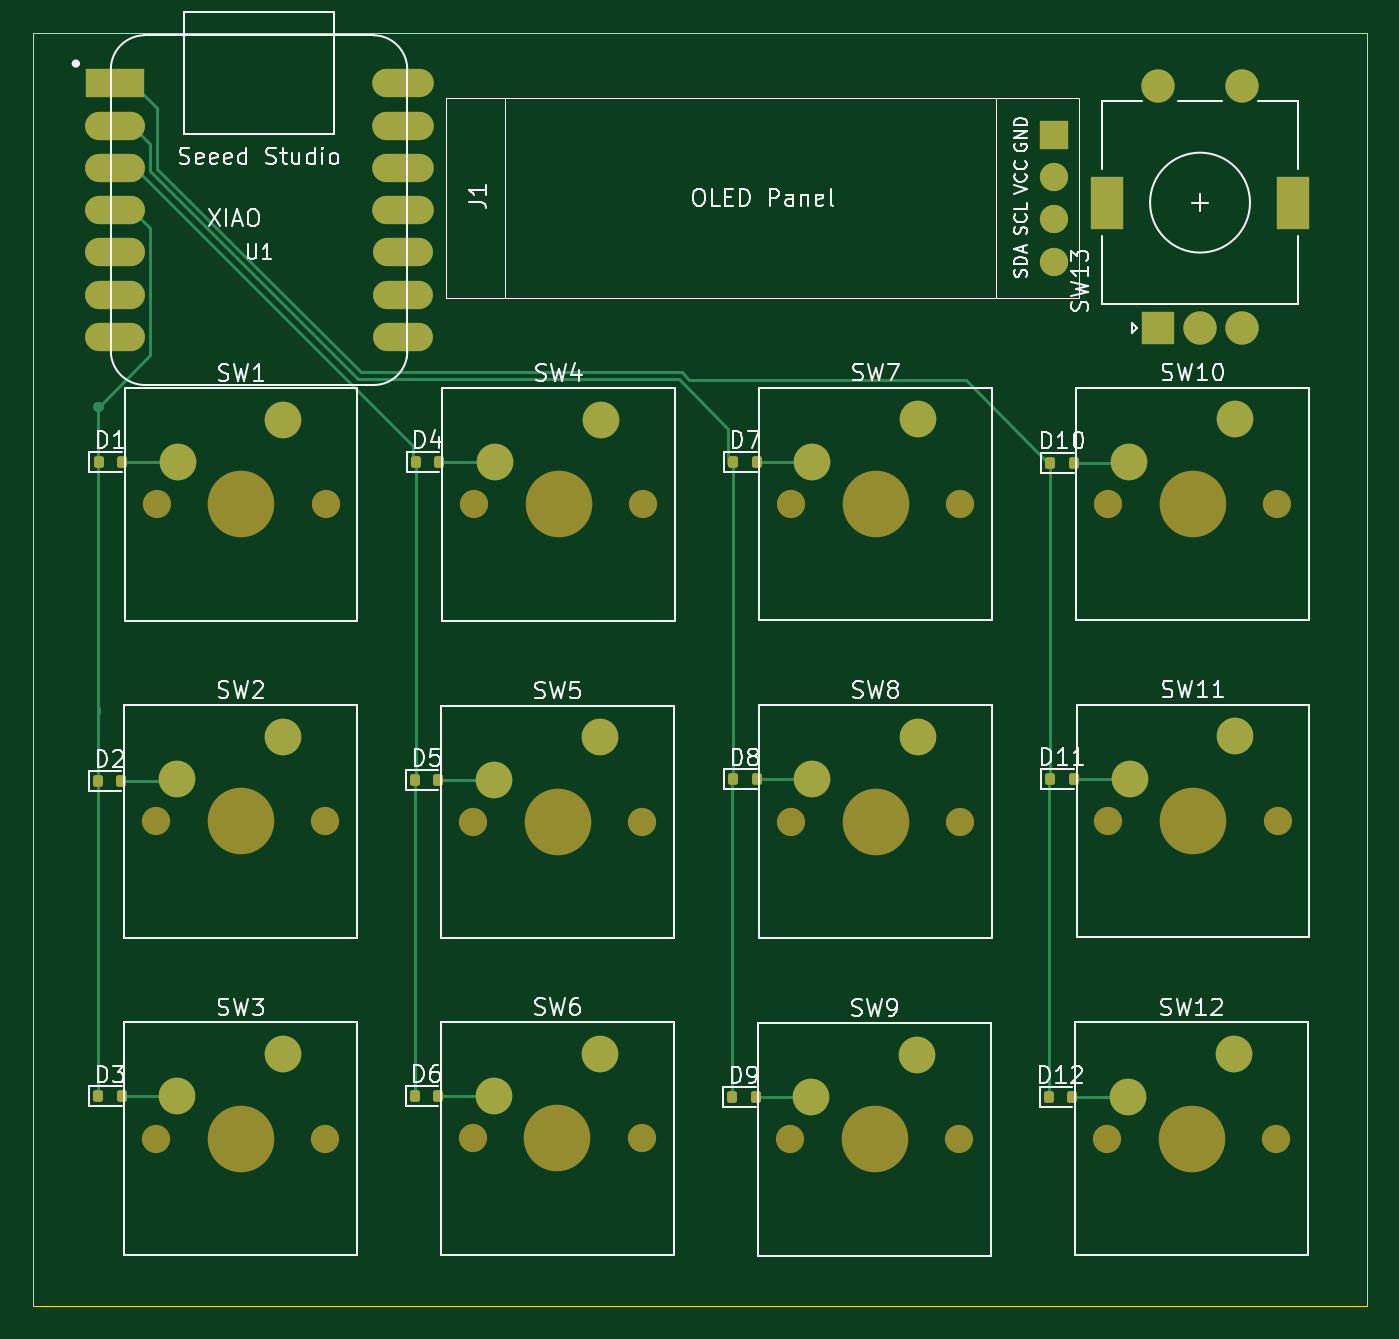
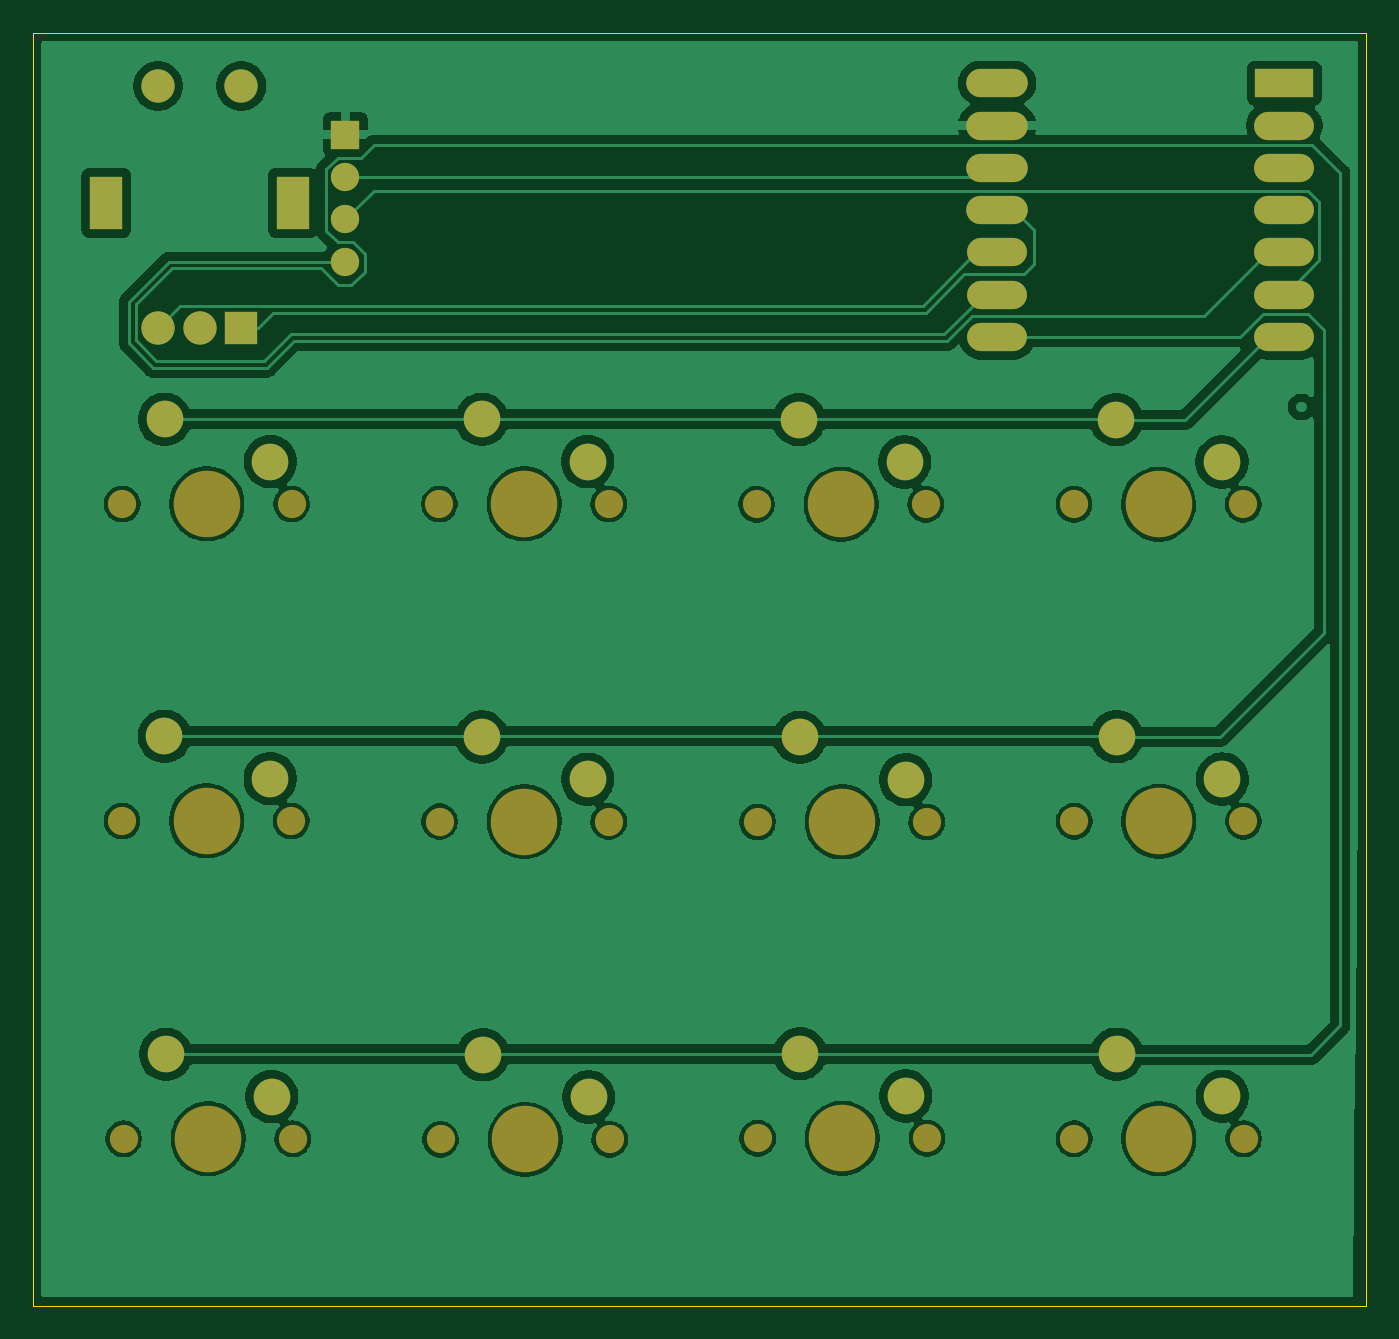
Circuit board: 9 layer files. Board 80.1 x 76.4 mm.
- bottom_copper: Project-B_Cu.gbr (127541 bytes)
- bottom_mask: Project-B_Mask.gbr (3425 bytes)
- paste: Project-B_Paste.gbr (450 bytes)
- bottom_silk: Project-B_Silkscreen.gbr (451 bytes)
- outline: Project-Edge_Cuts.gbr (607 bytes)
- top_copper: Project-F_Cu.gbr (10074 bytes)
- top_mask: Project-F_Mask.gbr (4925 bytes)
- paste: Project-F_Paste.gbr (1920 bytes)
- top_silk: Project-F_Silkscreen.gbr (67206 bytes)

=== bottom_copper: Project-B_Cu.gbr (127541 bytes, source omitted) ===
=== bottom_mask: Project-B_Mask.gbr ===
%TF.GenerationSoftware,KiCad,Pcbnew,9.0.7*%
%TF.CreationDate,2026-02-22T16:46:50+05:30*%
%TF.ProjectId,Project,50726f6a-6563-4742-9e6b-696361645f70,rev?*%
%TF.SameCoordinates,Original*%
%TF.FileFunction,Soldermask,Bot*%
%TF.FilePolarity,Negative*%
%FSLAX46Y46*%
G04 Gerber Fmt 4.6, Leading zero omitted, Abs format (unit mm)*
G04 Created by KiCad (PCBNEW 9.0.7) date 2026-02-22 16:46:50*
%MOMM*%
%LPD*%
G01*
G04 APERTURE LIST*
%ADD10C,1.700000*%
%ADD11C,4.000000*%
%ADD12C,2.200000*%
%ADD13R,1.700000X1.700000*%
%ADD14O,1.700000X1.700000*%
%ADD15R,3.500000X1.700000*%
%ADD16O,3.600000X1.700000*%
%ADD17O,3.700000X1.700000*%
%ADD18R,2.000000X2.000000*%
%ADD19C,2.000000*%
%ADD20R,2.000000X3.200000*%
G04 APERTURE END LIST*
D10*
%TO.C,SW5*%
X127840000Y-83940000D03*
D11*
X132920000Y-83940000D03*
D10*
X138000000Y-83940000D03*
D12*
X135460000Y-78860000D03*
X129110000Y-81400000D03*
%TD*%
D10*
%TO.C,SW2*%
X108821412Y-83903638D03*
D11*
X113901412Y-83903638D03*
D10*
X118981412Y-83903638D03*
D12*
X116441412Y-78823638D03*
X110091412Y-81363638D03*
%TD*%
D10*
%TO.C,SW9*%
X146878770Y-103001230D03*
D11*
X151958770Y-103001230D03*
D10*
X157038770Y-103001230D03*
D12*
X154498770Y-97921230D03*
X148148770Y-100461230D03*
%TD*%
D10*
%TO.C,SW10*%
X165982737Y-64838559D03*
D11*
X171062737Y-64838559D03*
D10*
X176142737Y-64838559D03*
D12*
X173602737Y-59758559D03*
X167252737Y-62298559D03*
%TD*%
D10*
%TO.C,SW3*%
X108818861Y-102963487D03*
D11*
X113898861Y-102963487D03*
D10*
X118978861Y-102963487D03*
D12*
X116438861Y-97883487D03*
X110088861Y-100423487D03*
%TD*%
D13*
%TO.C,J1*%
X162745000Y-42665000D03*
D14*
X162745000Y-45205000D03*
X162745000Y-47745000D03*
X162745000Y-50285000D03*
%TD*%
D10*
%TO.C,SW8*%
X146934033Y-83912144D03*
D11*
X152014033Y-83912144D03*
D10*
X157094033Y-83912144D03*
D12*
X154554033Y-78832144D03*
X148204033Y-81372144D03*
%TD*%
D10*
%TO.C,SW4*%
X127901541Y-64858357D03*
D11*
X132981541Y-64858357D03*
D10*
X138061541Y-64858357D03*
D12*
X135521541Y-59778357D03*
X129171541Y-62318357D03*
%TD*%
D10*
%TO.C,SW12*%
X165912616Y-102964537D03*
D11*
X170992616Y-102964537D03*
D10*
X176072616Y-102964537D03*
D12*
X173532616Y-97884537D03*
X167182616Y-100424537D03*
%TD*%
D15*
%TO.C,U1*%
X106370000Y-39580000D03*
D16*
X106370000Y-42120000D03*
X106370000Y-44660000D03*
X106370000Y-47200000D03*
X106370000Y-49740000D03*
X106370000Y-52280000D03*
X106370000Y-54820000D03*
X123620000Y-54820000D03*
X123620000Y-52280000D03*
X123620000Y-49740000D03*
D17*
X123620000Y-47200000D03*
X123620000Y-44660000D03*
X123620000Y-42120000D03*
X123620000Y-39580000D03*
%TD*%
D18*
%TO.C,SW13*%
X169000000Y-54250000D03*
D19*
X174000000Y-54250000D03*
X171500000Y-54250000D03*
D20*
X165900000Y-46750000D03*
X177100000Y-46750000D03*
D19*
X174000000Y-39750000D03*
X169000000Y-39750000D03*
%TD*%
D10*
%TO.C,SW11*%
X165997431Y-83874908D03*
D11*
X171077431Y-83874908D03*
D10*
X176157431Y-83874908D03*
D12*
X173617431Y-78794908D03*
X167267431Y-81334908D03*
%TD*%
D10*
%TO.C,SW7*%
X146940000Y-64840000D03*
D11*
X152020000Y-64840000D03*
D10*
X157100000Y-64840000D03*
D12*
X154560000Y-59760000D03*
X148210000Y-62300000D03*
%TD*%
D10*
%TO.C,SW6*%
X127830000Y-102930000D03*
D11*
X132910000Y-102930000D03*
D10*
X137990000Y-102930000D03*
D12*
X135450000Y-97850000D03*
X129100000Y-100390000D03*
%TD*%
D10*
%TO.C,SW1*%
X108840000Y-64860000D03*
D11*
X113920000Y-64860000D03*
D10*
X119000000Y-64860000D03*
D12*
X116460000Y-59780000D03*
X110110000Y-62320000D03*
%TD*%
M02*

=== paste: Project-B_Paste.gbr ===
%TF.GenerationSoftware,KiCad,Pcbnew,9.0.7*%
%TF.CreationDate,2026-02-22T16:46:49+05:30*%
%TF.ProjectId,Project,50726f6a-6563-4742-9e6b-696361645f70,rev?*%
%TF.SameCoordinates,Original*%
%TF.FileFunction,Paste,Bot*%
%TF.FilePolarity,Positive*%
%FSLAX46Y46*%
G04 Gerber Fmt 4.6, Leading zero omitted, Abs format (unit mm)*
G04 Created by KiCad (PCBNEW 9.0.7) date 2026-02-22 16:46:49*
%MOMM*%
%LPD*%
G01*
G04 APERTURE LIST*
G04 APERTURE END LIST*
M02*

=== bottom_silk: Project-B_Silkscreen.gbr ===
%TF.GenerationSoftware,KiCad,Pcbnew,9.0.7*%
%TF.CreationDate,2026-02-22T16:46:49+05:30*%
%TF.ProjectId,Project,50726f6a-6563-4742-9e6b-696361645f70,rev?*%
%TF.SameCoordinates,Original*%
%TF.FileFunction,Legend,Bot*%
%TF.FilePolarity,Positive*%
%FSLAX46Y46*%
G04 Gerber Fmt 4.6, Leading zero omitted, Abs format (unit mm)*
G04 Created by KiCad (PCBNEW 9.0.7) date 2026-02-22 16:46:49*
%MOMM*%
%LPD*%
G01*
G04 APERTURE LIST*
G04 APERTURE END LIST*
M02*

=== outline: Project-Edge_Cuts.gbr ===
%TF.GenerationSoftware,KiCad,Pcbnew,9.0.7*%
%TF.CreationDate,2026-02-22T16:46:50+05:30*%
%TF.ProjectId,Project,50726f6a-6563-4742-9e6b-696361645f70,rev?*%
%TF.SameCoordinates,Original*%
%TF.FileFunction,Profile,NP*%
%FSLAX46Y46*%
G04 Gerber Fmt 4.6, Leading zero omitted, Abs format (unit mm)*
G04 Created by KiCad (PCBNEW 9.0.7) date 2026-02-22 16:46:50*
%MOMM*%
%LPD*%
G01*
G04 APERTURE LIST*
%TA.AperFunction,Profile*%
%ADD10C,0.050000*%
%TD*%
G04 APERTURE END LIST*
D10*
X101440000Y-36540000D02*
X181500000Y-36540000D01*
X181500000Y-112990000D01*
X101440000Y-112990000D01*
X101440000Y-36540000D01*
M02*

=== top_copper: Project-F_Cu.gbr (10074 bytes, source omitted) ===
=== top_mask: Project-F_Mask.gbr ===
%TF.GenerationSoftware,KiCad,Pcbnew,9.0.7*%
%TF.CreationDate,2026-02-22T16:46:49+05:30*%
%TF.ProjectId,Project,50726f6a-6563-4742-9e6b-696361645f70,rev?*%
%TF.SameCoordinates,Original*%
%TF.FileFunction,Soldermask,Top*%
%TF.FilePolarity,Negative*%
%FSLAX46Y46*%
G04 Gerber Fmt 4.6, Leading zero omitted, Abs format (unit mm)*
G04 Created by KiCad (PCBNEW 9.0.7) date 2026-02-22 16:46:49*
%MOMM*%
%LPD*%
G01*
G04 APERTURE LIST*
G04 Aperture macros list*
%AMRoundRect*
0 Rectangle with rounded corners*
0 $1 Rounding radius*
0 $2 $3 $4 $5 $6 $7 $8 $9 X,Y pos of 4 corners*
0 Add a 4 corners polygon primitive as box body*
4,1,4,$2,$3,$4,$5,$6,$7,$8,$9,$2,$3,0*
0 Add four circle primitives for the rounded corners*
1,1,$1+$1,$2,$3*
1,1,$1+$1,$4,$5*
1,1,$1+$1,$6,$7*
1,1,$1+$1,$8,$9*
0 Add four rect primitives between the rounded corners*
20,1,$1+$1,$2,$3,$4,$5,0*
20,1,$1+$1,$4,$5,$6,$7,0*
20,1,$1+$1,$6,$7,$8,$9,0*
20,1,$1+$1,$8,$9,$2,$3,0*%
G04 Aperture macros list end*
%ADD10C,1.700000*%
%ADD11C,4.000000*%
%ADD12C,2.200000*%
%ADD13RoundRect,0.150000X0.150000X0.200000X-0.150000X0.200000X-0.150000X-0.200000X0.150000X-0.200000X0*%
%ADD14R,1.700000X1.700000*%
%ADD15O,1.700000X1.700000*%
%ADD16R,3.500000X1.700000*%
%ADD17O,3.600000X1.700000*%
%ADD18O,3.700000X1.700000*%
%ADD19R,2.000000X2.000000*%
%ADD20C,2.000000*%
%ADD21R,2.000000X3.200000*%
G04 APERTURE END LIST*
D10*
%TO.C,SW5*%
X127840000Y-83940000D03*
D11*
X132920000Y-83940000D03*
D10*
X138000000Y-83940000D03*
D12*
X135460000Y-78860000D03*
X129110000Y-81400000D03*
%TD*%
D10*
%TO.C,SW2*%
X108821412Y-83903638D03*
D11*
X113901412Y-83903638D03*
D10*
X118981412Y-83903638D03*
D12*
X116441412Y-78823638D03*
X110091412Y-81363638D03*
%TD*%
D13*
%TO.C,D11*%
X162520000Y-81340000D03*
X163920000Y-81340000D03*
%TD*%
%TO.C,D6*%
X124360000Y-100390000D03*
X125760000Y-100390000D03*
%TD*%
D10*
%TO.C,SW9*%
X146878770Y-103001230D03*
D11*
X151958770Y-103001230D03*
D10*
X157038770Y-103001230D03*
D12*
X154498770Y-97921230D03*
X148148770Y-100461230D03*
%TD*%
D13*
%TO.C,D7*%
X143470397Y-62299999D03*
X144870397Y-62299999D03*
%TD*%
%TO.C,D9*%
X143410000Y-100470000D03*
X144810000Y-100470000D03*
%TD*%
D10*
%TO.C,SW10*%
X165982737Y-64838559D03*
D11*
X171062737Y-64838559D03*
D10*
X176142737Y-64838559D03*
D12*
X173602737Y-59758559D03*
X167252737Y-62298559D03*
%TD*%
D13*
%TO.C,D8*%
X143468068Y-81382911D03*
X144868068Y-81382911D03*
%TD*%
D10*
%TO.C,SW3*%
X108818861Y-102963487D03*
D11*
X113898861Y-102963487D03*
D10*
X118978861Y-102963487D03*
D12*
X116438861Y-97883487D03*
X110088861Y-100423487D03*
%TD*%
D14*
%TO.C,J1*%
X162745000Y-42665000D03*
D15*
X162745000Y-45205000D03*
X162745000Y-47745000D03*
X162745000Y-50285000D03*
%TD*%
D10*
%TO.C,SW8*%
X146934033Y-83912144D03*
D11*
X152014033Y-83912144D03*
D10*
X157094033Y-83912144D03*
D12*
X154554033Y-78832144D03*
X148204033Y-81372144D03*
%TD*%
D10*
%TO.C,SW4*%
X127901541Y-64858357D03*
D11*
X132981541Y-64858357D03*
D10*
X138061541Y-64858357D03*
D12*
X135521541Y-59778357D03*
X129171541Y-62318357D03*
%TD*%
D13*
%TO.C,D4*%
X124422019Y-62315231D03*
X125822019Y-62315231D03*
%TD*%
D10*
%TO.C,SW12*%
X165912616Y-102964537D03*
D11*
X170992616Y-102964537D03*
D10*
X176072616Y-102964537D03*
D12*
X173532616Y-97884537D03*
X167182616Y-100424537D03*
%TD*%
D13*
%TO.C,D3*%
X105350648Y-100423487D03*
X106750648Y-100423487D03*
%TD*%
%TO.C,D1*%
X105361350Y-62319840D03*
X106761350Y-62319840D03*
%TD*%
%TO.C,D10*%
X162517005Y-62357777D03*
X163917005Y-62357777D03*
%TD*%
D16*
%TO.C,U1*%
X106370000Y-39580000D03*
D17*
X106370000Y-42120000D03*
X106370000Y-44660000D03*
X106370000Y-47200000D03*
X106370000Y-49740000D03*
X106370000Y-52280000D03*
X106370000Y-54820000D03*
X123620000Y-54820000D03*
X123620000Y-52280000D03*
X123620000Y-49740000D03*
D18*
X123620000Y-47200000D03*
X123620000Y-44660000D03*
X123620000Y-42120000D03*
X123620000Y-39580000D03*
%TD*%
D13*
%TO.C,D2*%
X105335346Y-81486663D03*
X106735346Y-81486663D03*
%TD*%
D19*
%TO.C,SW13*%
X169000000Y-54250000D03*
D20*
X174000000Y-54250000D03*
X171500000Y-54250000D03*
D21*
X165900000Y-46750000D03*
X177100000Y-46750000D03*
D20*
X174000000Y-39750000D03*
X169000000Y-39750000D03*
%TD*%
D10*
%TO.C,SW11*%
X165997431Y-83874908D03*
D11*
X171077431Y-83874908D03*
D10*
X176157431Y-83874908D03*
D12*
X173617431Y-78794908D03*
X167267431Y-81334908D03*
%TD*%
D10*
%TO.C,SW7*%
X146940000Y-64840000D03*
D11*
X152020000Y-64840000D03*
D10*
X157100000Y-64840000D03*
D12*
X154560000Y-59760000D03*
X148210000Y-62300000D03*
%TD*%
D10*
%TO.C,SW6*%
X127830000Y-102930000D03*
D11*
X132910000Y-102930000D03*
D10*
X137990000Y-102930000D03*
D12*
X135450000Y-97850000D03*
X129100000Y-100390000D03*
%TD*%
D10*
%TO.C,SW1*%
X108840000Y-64860000D03*
D11*
X113920000Y-64860000D03*
D10*
X119000000Y-64860000D03*
D12*
X116460000Y-59780000D03*
X110110000Y-62320000D03*
%TD*%
D13*
%TO.C,D5*%
X124370000Y-81400000D03*
X125770000Y-81400000D03*
%TD*%
%TO.C,D12*%
X162432500Y-100440000D03*
X163832500Y-100440000D03*
%TD*%
M02*

=== paste: Project-F_Paste.gbr (1920 bytes, source withheld) ===
=== top_silk: Project-F_Silkscreen.gbr (67206 bytes, source omitted) ===
